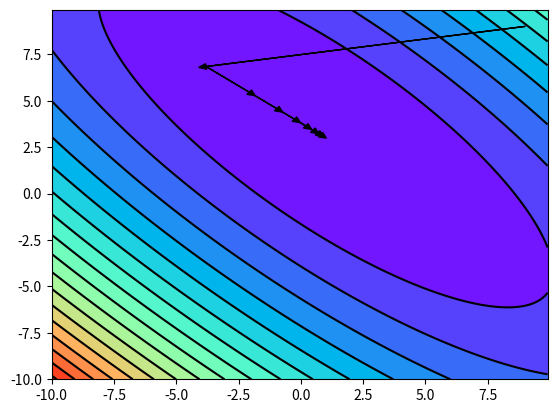

This chart was generated by the following Python code:
import matplotlib.pyplot as plt
import numpy as np
def BoothFunction(x,y):
    return (x+2*y-7)**2+(2*x+y-5)**2
def BoothFunctionXDerivative(x,y):
    return 10*x+8*y-34
def BoothFunctionYDerivative(x, y):
    return 8*x+10*y-38

#prints all steps of gradient descent algorithm for Booth function; returns X,Y cordinates of solution, solution and number of steps
def gradientDescent(X,Y,learningRate, maxIteration, epsilon):
    for i in range (0,maxIteration):
        print(str(X) + " " + str(Y) + " " + str(BoothFunction(X, Y)))
        X=X-(learningRate*BoothFunctionXDerivative(X,Y))
        Y=Y-(learningRate*BoothFunctionYDerivative(X,Y))
        if(BoothFunction(X,Y)<epsilon):
            maxIteration=i
            break
    return X, Y, BoothFunction(X,Y), maxIteration

#X,Y should be in range (-10,10); plots all steps of gradient descent algorithm for Booth function;
#returns X,Y cordinates of solution, solution and number of steps
def gradientDescentPlot(X,Y,learningRate, maxIteration, epsilon):
    #creating plot:
    MAX_X = 10
    PLOT_STEP = 0.1
    x_arr = np.arange(-MAX_X, MAX_X, PLOT_STEP)
    y_arr = np.arange(-MAX_X, MAX_X, PLOT_STEP)
    Xplot, Yplot = np.meshgrid(x_arr, y_arr)
    Z = np.empty(Xplot.shape)
    for i in range(Xplot.shape[0]):
        for j in range(Xplot.shape[1]):
            arg = np.array([Xplot[i, j], Yplot[i, j]])
            Z[i, j] = BoothFunction(*arg)
    levels = []
    for i in range(0, 50, 2000): levels.append(i)
    plt.contourf(Xplot,Yplot,Z,20, cmap="rainbow")
    plt.contour(Xplot, Yplot, Z, 20, colors="black")

    #gradient descend algorithm:
    for i in range (0,maxIteration):
        X1 = X
        Y1 = Y
        X=X-(learningRate*BoothFunctionXDerivative(X,Y))
        Y=Y-(learningRate*BoothFunctionYDerivative(X,Y))
        plt.arrow(X1, Y1, X-X1, Y-Y1, head_width=0.3, head_length=0.3, fc='k', ec='k')
        if(BoothFunction(X,Y)<epsilon):
            maxIteration=i
            break

    plt.show()
    return X, Y, BoothFunction(X,Y), maxIteration
print(gradientDescentPlot(9,9, 0.1, 10000, 0.1))